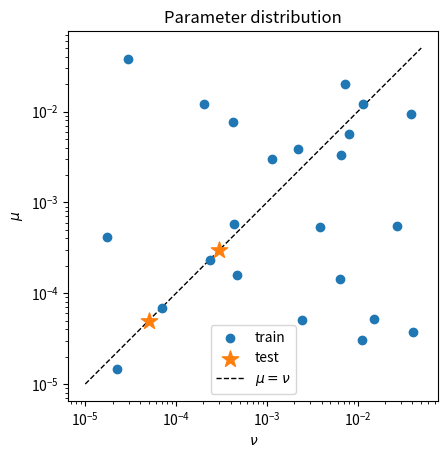

Write Python code to recreate this figure.
"""
Generate the (nu, mu) parameter table for the Orszag-Tang vortex simulations.

25 simulations total:
  - 2 hardcoded test cases: nu=mu=5e-5 and nu=mu=3e-4
  - 23 randomly sampled, log-uniformly in [1e-5, 5e-2] for both nu and mu independently

Output: params.csv with columns: sim_id, nu, mu, split
"""

import numpy as np
import csv
import matplotlib.pyplot as plt

SEED = 42
N_RANDOM = 23
LOG_LOW = np.log10(1e-5)
LOG_HIGH = np.log10(5e-2)

# Two held-out test cases (matching original paper)
TEST_CASES = [
    (5e-5, 5e-5),
    (3e-4, 3e-4),
]

rng = np.random.default_rng(SEED)
nu_rand = 10 ** rng.uniform(LOG_LOW, LOG_HIGH, N_RANDOM)
mu_rand = 10 ** rng.uniform(LOG_LOW, LOG_HIGH, N_RANDOM)

rows = []
sim_id = 0

for nu, mu in TEST_CASES:
    rows.append({"sim_id": sim_id, "nu": nu, "mu": mu, "split": "test"})
    sim_id += 1

for nu, mu in zip(nu_rand, mu_rand):
    rows.append({"sim_id": sim_id, "nu": nu, "mu": mu, "split": "train"})
    sim_id += 1

output_path = "params.csv"
with open(output_path, "w", newline="") as f:
    writer = csv.DictWriter(f, fieldnames=["sim_id", "nu", "mu", "split"])
    writer.writeheader()
    writer.writerows(rows)

print(f"Wrote {len(rows)} parameter sets to {output_path}")
print(f"  Test  : {sum(1 for r in rows if r['split'] == 'test')}")
print(f"  Train : {sum(1 for r in rows if r['split'] == 'train')}")

# Print summary table
print("\nsim_id  nu            mu            split")
print("-" * 50)
for r in rows:
    print(f"  {r['sim_id']:02d}    {r['nu']:.3e}    {r['mu']:.3e}    {r['split']}")

# Plot mu vs nu
train_rows = [r for r in rows if r["split"] == "train"]
test_rows  = [r for r in rows if r["split"] == "test"]

fig, ax = plt.subplots()

ax.scatter([r["nu"] for r in train_rows], [r["mu"] for r in train_rows],
           label="train", zorder=3)
ax.scatter([r["nu"] for r in test_rows],  [r["mu"] for r in test_rows],
           marker="*", s=150, label="test", zorder=4)

# mu = nu reference line spanning the full parameter range
lim_lo, lim_hi = 10**LOG_LOW, 10**LOG_HIGH
ax.plot([lim_lo, lim_hi], [lim_lo, lim_hi], "k--", lw=1, label=r"$\mu = \nu$")

ax.set_xscale("log")
ax.set_yscale("log")
ax.set_xlabel(r"$\nu$")
ax.set_ylabel(r"$\mu$")
ax.set_title("Parameter distribution")
ax.legend()
ax.set_aspect("equal")

plot_path = "params_distribution.png"
fig.savefig(plot_path, dpi=150, bbox_inches="tight")
print(f"\nSaved parameter plot to {plot_path}")
